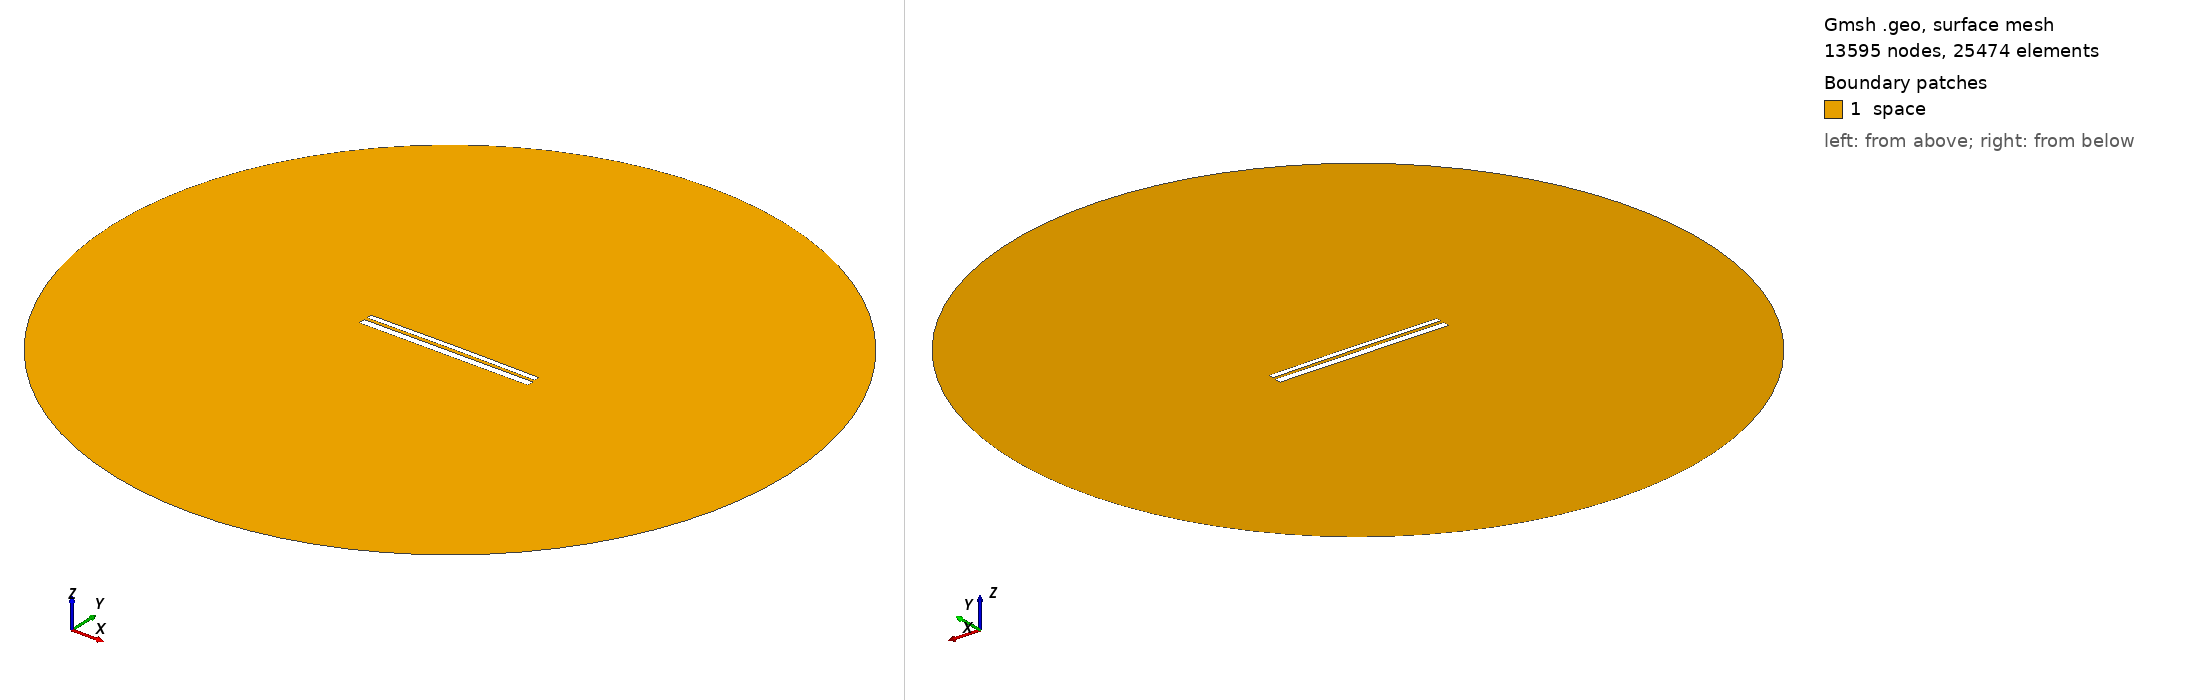

Gmsh geometry script, surface-meshed: 13595 nodes, 25474 surface elements. Boundary patches (legend numbers): 1 space. Left view from above one corner, right view from below the opposite corner. Legend entries are the model's physical surfaces. The drawing asked Gmsh for element sizes between 1% and 20% of the model's largest extent; the script's own settings can give other sizes.

=== 9738.geo (drawn) ===
//---------------------------------------
// Geometry kernel
//---------------------------------------

SetFactory("OpenCASCADE");



//---------------------------------------
// Parameters of the geometry
//---------------------------------------

// Overetch of the upper plate
overetch = 0.375;

// Distance between the plates
distance = 1.5;

// Discretization over the x axis (for the deformation)
nx = 50; 

// Length of the plate
L = 100 - overetch; 

// Number of modes
n = 4; 

// 1st mode coefficient
coeff(1) = 0.0;
beta(1) = 0.596864 * 3.1415926535 / L;

// 2nd mode coefficient
coeff(2) = 0.15;
beta(2) = 1.49418 * 3.1415926535 / L;

// 3rd mode coefficient
coeff(3) = 0.0;
beta(3) = 2.50025 * 3.1415926535 / L;

// 4th mode coefficient
coeff(4) = 0.0;
beta(4) = 3.49999 * 3.1415926535 / L;



//---------------------------------------
// Upper plate (deformed rectangle)
//---------------------------------------

// Coordiantes of the upper plate
xmin = -50;
xmax = 50 - overetch;

// Height of the upper plate
yheight = 4 - 2 * overetch;

// Indexes of the points
UpperID[] = {};
LowerID[] = {};
LeftID[] = {};
RightID[] = {};

// Point index
p = 1;

// Horizontal edges
For i In {1:nx}
    x = xmin + (i-1)*(xmax - xmin)/(nx-1);

    y_bottom = distance / 2 + overetch;
    For j In {1:n}
        C = (Cosh(beta(j)*L) + Cos(beta(j)*L)) / (Sinh(beta(j)*L) + Sin(beta(j)*L));
        y_bottom  = y_bottom + coeff(j) * (Cosh(beta(j)*(x+50)) - Cos(beta(j)*(x+50)) - C * (Sinh(beta(j)*(x+50)) - Sin(beta(j)*(x+50))));
    EndFor

    y_top = y_bottom + yheight;

    Point(p) = {x, y_top, 0, 1.0};
    UpperID[i] = p;
    p = p + 1;

    Point(p) = {x, y_bottom, 0, 1.0};
    LowerID[i] = p;
    p = p + 1;
EndFor

// Create point lists
UpperPts[] = {}; LowerPts[] = {};
For i In {1:nx}
  UpperPts[] += {UpperID[i]};
  LowerPts[] += {LowerID[i]};
EndFor

// Build splines
Spline(1) = {UpperPts[]};
Spline(2) = {LowerPts[]};
Line(3) = {LowerPts[nx-1], UpperPts[nx-1]};
Line(4) = {LowerPts[0], UpperPts[0]};

// Build the plane surface
Curve Loop(1) = {2, 3, -1, -4};
Plane Surface(1) = {1};



//---------------------------------------
// Lower plate (rectangle)
//---------------------------------------

// Vertices
Point(1001) = {-50, -1, 0, 1.0};
Point(1002) = { 50, -1, 0, 1.0};
Point(1003) = { 50,  -5, 0, 1.0};
Point(1004) = {-50,  -5, 0, 1.0};

// Edges
Line(5) = {1001, 1002};
Line(6) = {1002, 1003};
Line(7) = {1003, 1004};
Line(8) = {1004, 1001};

// Plane surface
Line Loop(2) = {5, 6, 7, 8};
Plane Surface(2) = {2}; 



//---------------------------------------
// Outer (fictious) boundary
//---------------------------------------

// Points
Point(1005) = {0, 0, 0};       // Center
Point(1006) = {200, 0, 0};     // Start point
Point(1007) = {0, 200, 0};     // 90 degrees
Point(1008) = {-200, 0, 0};    // 180 degrees
Point(1009) = {0, -200, 0};    // 270 degrees

// Circle arcs (each needs start, center, end)
Circle(9) = {1006, 1005, 1007};
Circle(10) = {1007, 1005, 1008};
Circle(11) = {1008, 1005, 1009};
Circle(12) = {1009, 1005, 1006};

// Plane surface for the entire domain
Curve Loop(3) = {9, 10, 11, 12};
Surface(3) = {3};

// Subtract the plates from the whole domain to obtain the actual domain where we want to solve the equations
BooleanDifference{ Surface{3}; Delete; }{ Surface{1}; Surface{2}; Delete; }




//---------------------------------------
// Transfinite Lines/Curves
//---------------------------------------

// Set the number of points on the boundaries
r = 7;

// Plates
Transfinite Curve {1, 2} = 50*r Using Progression 1;
Transfinite Curve {3, 4} = 2*r Using Progression 1;
Transfinite Line {5, 7} = 50*r Using Progression 1;
Transfinite Line {6, 8} = 2*r Using Progression 1;

// Outer boundary
Transfinite Line {9, 10, 11, 12} = 20 Using Progression 1;



//---------------------------------------
// Physical groups
//---------------------------------------                

// Physical curves (boundaries)
Physical Line("force_segment", 10) = {2};
Physical Line("upper_plate", 11) = {1, 3, 4};
Physical Line("lower_plate", 12) = {5, 6, 7, 8};
Physical Line("boundary", 20) = {9, 10, 11, 12};

// Physical Surfaces
Physical Surface("space", 30) = {3};



//---------------------------------------
// 6. Generate the Mesh
//---------------------------------------

// 2D mesh generation
Mesh 2;
